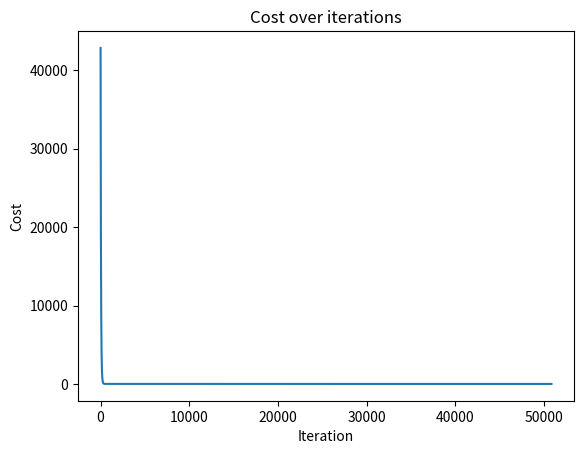
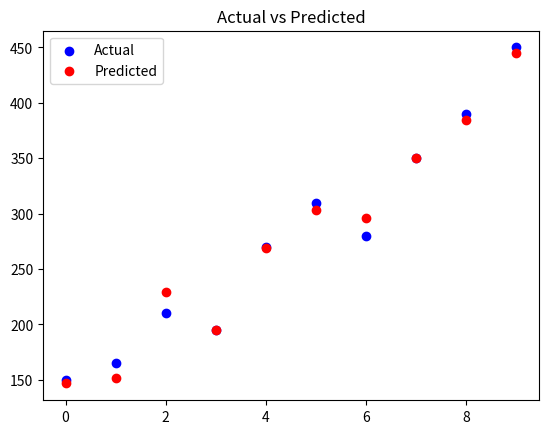

Reproduce these figures in Python, in order.

import matplotlib.pylab as plt
import numpy as np

# Features: [size_sqm, num_rooms, age_years]
X = np.array([
    [50,  2, 10],
    [60,  2, 15],
    [75,  3, 5],
    [80,  3, 20],
    [90,  4, 8],
    [100, 4, 3],
    [110, 4, 12],
    [120, 5, 7],
    [130, 5, 2],
    [150, 6, 1]
])

# Price in thousands
y = np.array([150, 165, 210, 195, 270, 310, 280, 350, 390, 450])
def cost(w,b):
    
    sum=0
    for i in range(len(x)):
        power=w*x[i]+b-y[i]
        sum+=power**2
    return sum / (2*len(x))

# w_vals = np.linspace(0,10,50)
# b_vals = np.linspace(0,10,50)

# W, B = np.meshgrid(w_vals, b_vals)
# Z = np.zeros_like(W)

# for i in range(W.shape[0]):
#     for j in range(W.shape[1]):
#         Z[i,j] = cost(W[i,j], B[i,j])

# fig = plt.figure()
# ax = fig.add_subplot(111, projection='3d')

# ax.plot_surface(W, B, Z, cmap="viridis")

# ax.set_xlabel("w")
# ax.set_ylabel("b")
# ax.set_zlabel("cost")


# Normalize
X_mean = X.mean(axis=0)
X_std = X.std(axis=0)
X_norm = (X - X_mean) / X_std

m, n = X_norm.shape
w = np.zeros(n)
b = 0

def cost(w, b):
    errors = X_norm @ w + b - y
    return (1 / (2 * m)) * np.sum(errors ** 2)

def gradient(w, b):
    errors = X_norm @ w + b - y
    dw = (1 / m) * X_norm.T @ errors
    db = (1 / m) * np.sum(errors)
    return dw, db

def gradient_descent(alpha, w, b):
    cost_history = []
    
    while True:
        dw, db = gradient(w, b)
        new_w = w - alpha * dw
        new_b = b - alpha * db

        cost_history.append(cost(w, b))

        if np.all(np.abs(new_w - w) < 1e-6) and abs(new_b - b) < 1e-6:
            break

        w, b = new_w, new_b
    
    return w, b, cost_history

final_w, final_b, cost_history = gradient_descent(0.01, w, b)

print("Weights:", final_w)
print("Bias:", final_b)

predictions = X_norm @ final_w + final_b

# Plot 1 - cost going down
plt.figure(1)
plt.plot(cost_history)
plt.title("Cost over iterations")
plt.xlabel("Iteration")
plt.ylabel("Cost")

# Plot 2 - actual vs predicted
plt.figure(2)
plt.scatter(range(len(y)), y, label='Actual', color='blue')
plt.scatter(range(len(y)), predictions, label='Predicted', color='red')
plt.title("Actual vs Predicted")
plt.legend()

plt.show()
